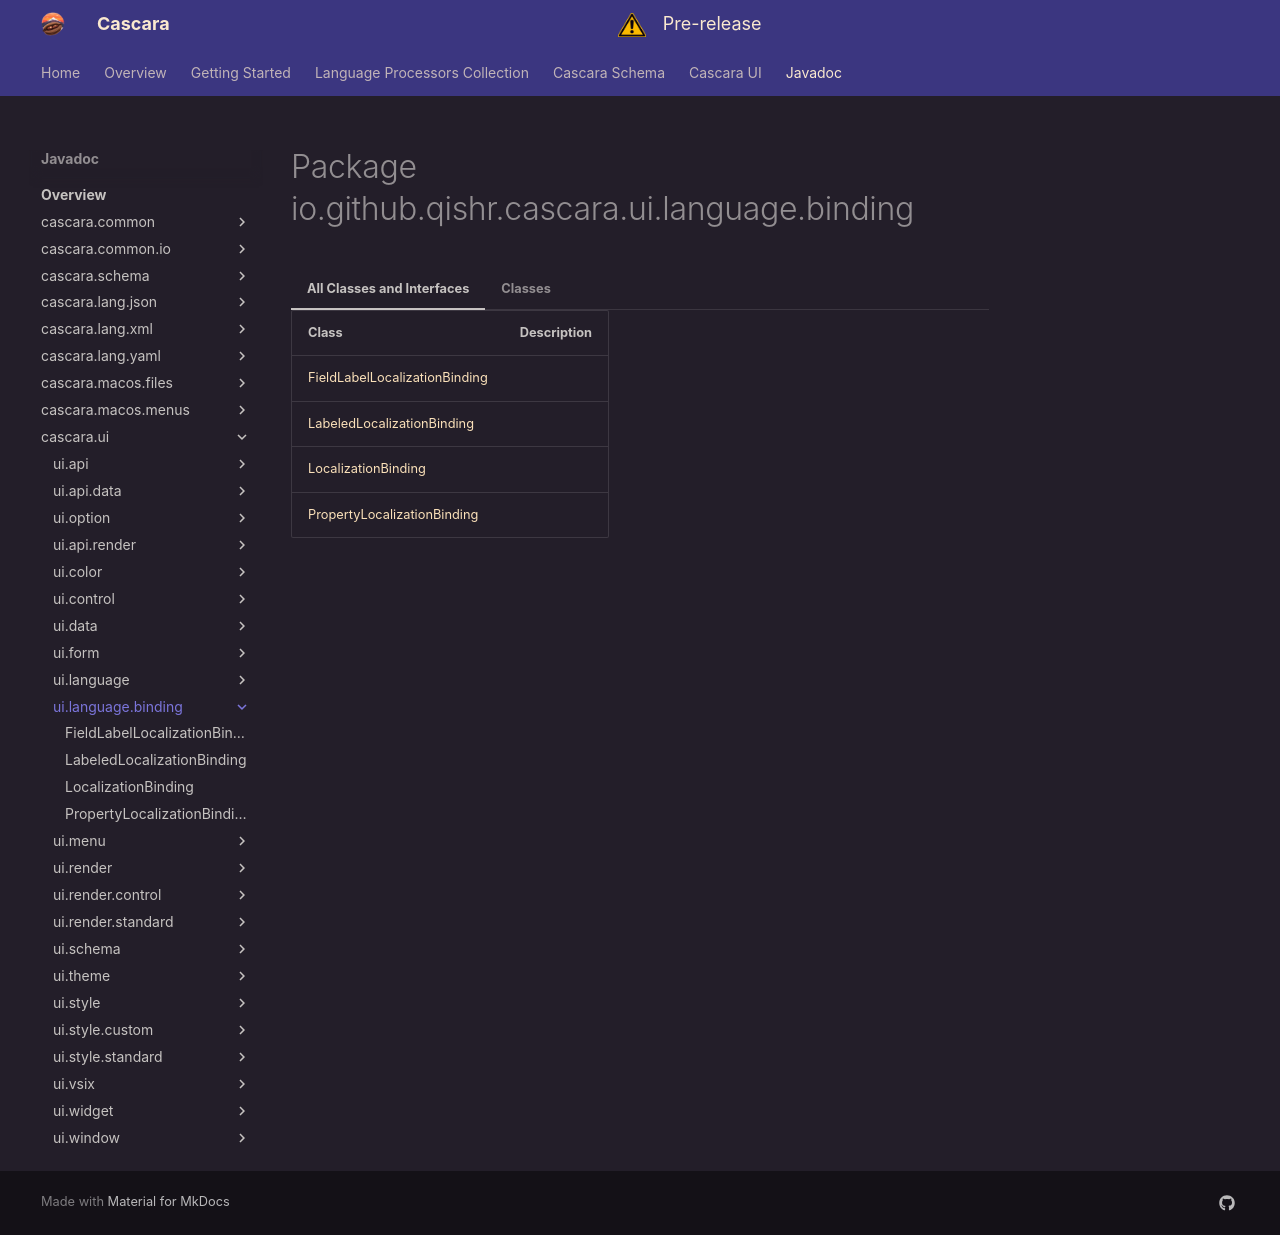

repository: qishr/qishr.github.io · page: javadoc/latest/cascara.ui/io/github/qishr/cascara/ui/language/binding/index.html · generator: mkdocs


# Package io.github.qishr.cascara.ui.language.binding




=== "All Classes and Interfaces"

    | Class                                                             | Description |
    |-------------------------------------------------------------------|-------------|
    | [FieldLabelLocalizationBinding](FieldLabelLocalizationBinding.md) |             |
    | [LabeledLocalizationBinding](LabeledLocalizationBinding.md)       |             |
    | [LocalizationBinding](LocalizationBinding.md)                     |             |
    | [PropertyLocalizationBinding](PropertyLocalizationBinding.md)     |             |


=== "Classes"

    | Class                                                             | Description |
    |-------------------------------------------------------------------|-------------|
    | [FieldLabelLocalizationBinding](FieldLabelLocalizationBinding.md) |             |
    | [LabeledLocalizationBinding](LabeledLocalizationBinding.md)       |             |
    | [LocalizationBinding](LocalizationBinding.md)                     |             |
    | [PropertyLocalizationBinding](PropertyLocalizationBinding.md)     |             |
